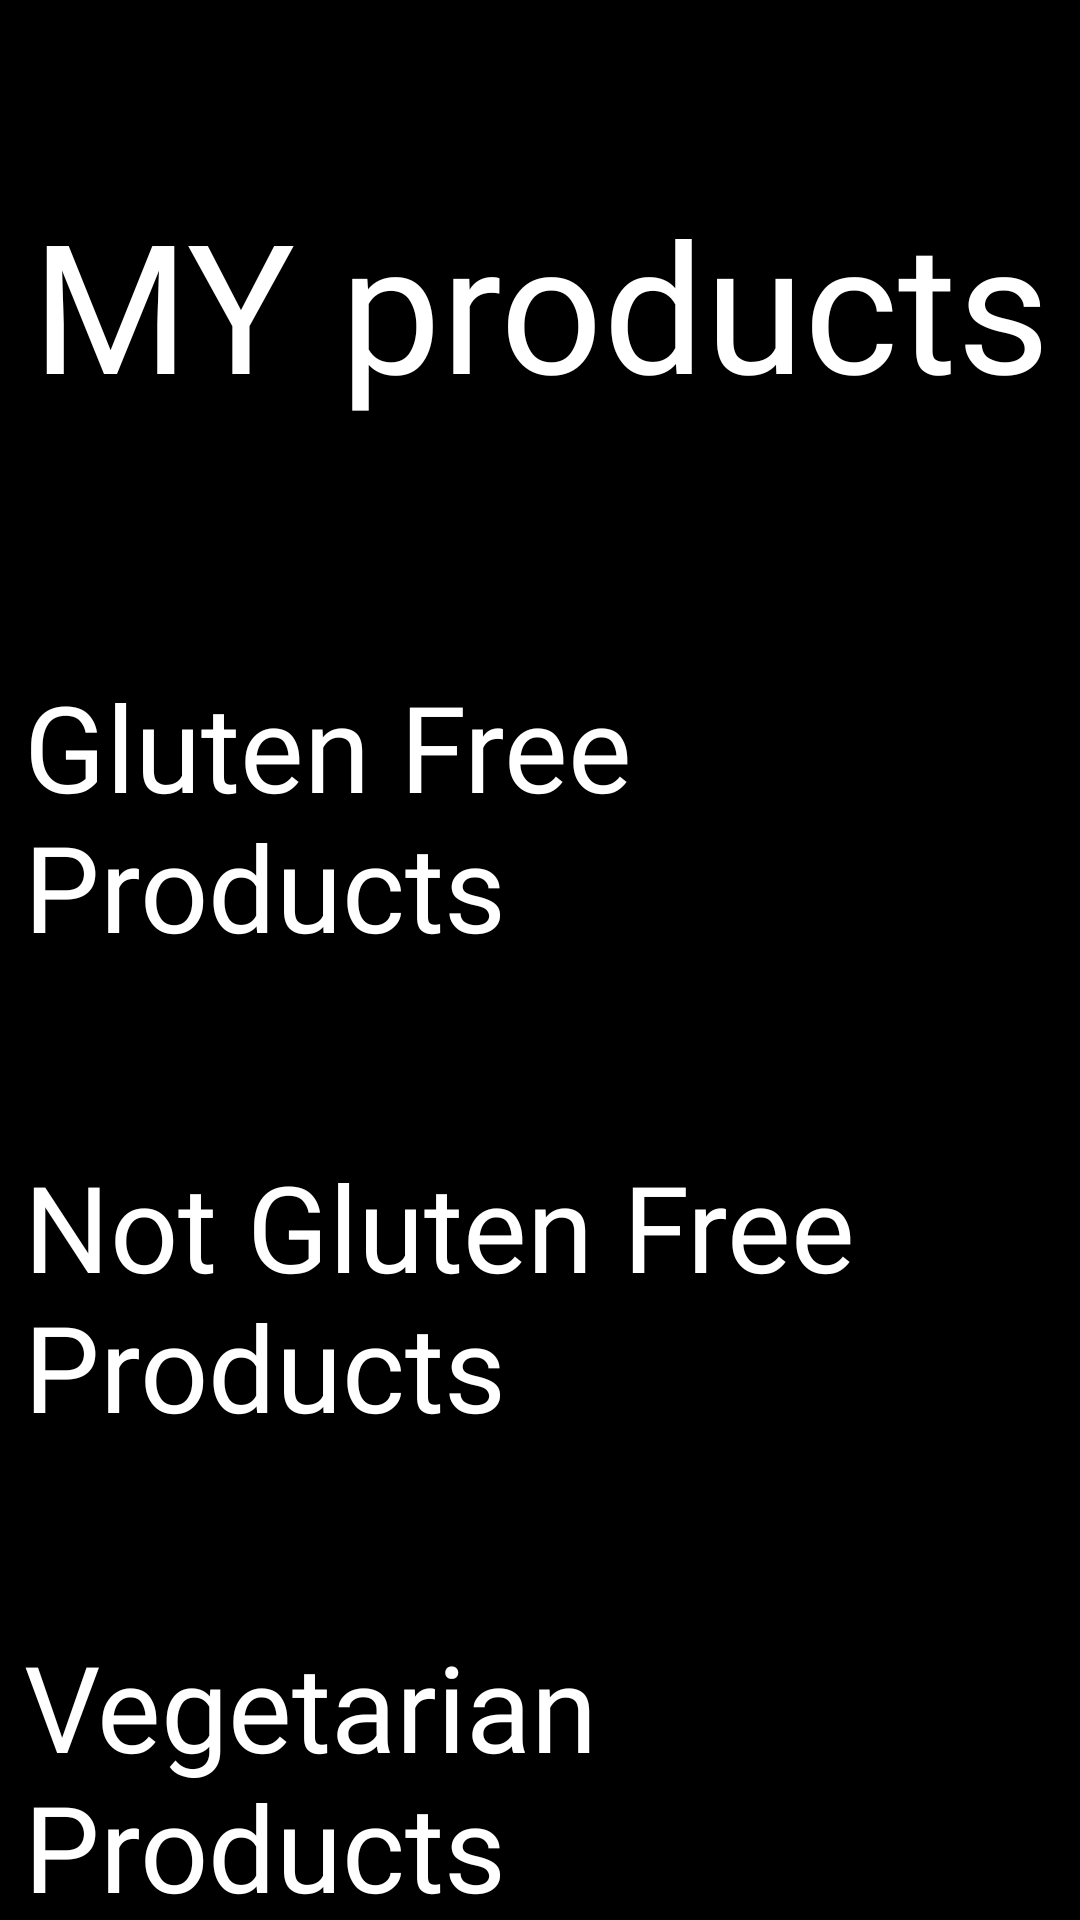

This screen was rendered from an Android layout file. Write that file and the resources it references.
<!-- AndroidManifest.xml: application theme Theme.ML_Kit_Text_Recognition -->
<!-- res/layout/activity_my_products.xml -->
<?xml version="1.0" encoding="utf-8"?>
<layout xmlns:android="http://schemas.android.com/apk/res/android"
    xmlns:app="http://schemas.android.com/apk/res-auto"
    xmlns:tools="http://schemas.android.com/tools">
    <androidx.constraintlayout.widget.ConstraintLayout
        android:layout_width="match_parent"
        android:layout_height="match_parent"
        tools:context=".myProducts"
        android:gravity="center"
        android:orientation="vertical"
        android:padding="8dp"
        android:background="@color/black">

        <TextView
            android:id="@+id/productsTitle"
            android:layout_width="wrap_content"
            android:layout_height="wrap_content"
            android:layout_marginTop="45dp"
            android:fontFamily="@font/pixelcalculation"
            android:text="MY products"
            android:textAlignment="center"
            android:textColor="@color/white"
            android:textSize="60sp"
            app:layout_constraintBottom_toBottomOf="parent"
            app:layout_constraintEnd_toEndOf="parent"
            app:layout_constraintHorizontal_bias="0.501"
            app:layout_constraintStart_toStartOf="parent"
            app:layout_constraintTop_toTopOf="parent"
            app:layout_constraintVertical_bias="0.016"
            tools:layout_editor_absoluteX="8dp"
            tools:layout_editor_absoluteY="8dp" />



        <ListView
            android:layout_marginTop="40dp"
            android:id="@+id/glutenFreeList"
            android:layout_width="match_parent"
            android:layout_height="wrap_content"
            app:layout_constraintStart_toStartOf="@+id/glutenFreeTitle"
            app:layout_constraintTop_toBottomOf="@+id/glutenFreeTitle"
            android:visibility="gone"
            android:background="@color/white"
            />

        <ListView
            android:id="@+id/notGlutenFreeList"
            android:layout_width="match_parent"
            android:layout_height="wrap_content"
            app:layout_constraintStart_toStartOf="parent"
            app:layout_constraintTop_toBottomOf="@+id/notGlutenFreeTitle"
            android:visibility="gone"
            android:background="@color/white"
            />


        <ListView
            android:id="@+id/vegetarianList"
            android:layout_width="match_parent"
            android:layout_height="wrap_content"
            app:layout_constraintStart_toStartOf="parent"
            app:layout_constraintTop_toBottomOf="@+id/vegetarianTitle"
            android:visibility="gone"
            android:background="@color/white"
            />

        <TextView
            android:fontFamily="@font/pixelcalculation"
            android:layout_marginTop="60dp"
            android:layout_marginBottom="20dp"
            android:id="@+id/notVegetarianTitle"
            android:layout_width="match_parent"
            android:layout_height="wrap_content"
            android:text="Not Vegetarian Products"
            android:textColor="@color/white"
            android:textSize="40sp"
            app:layout_constraintStart_toStartOf="parent"
            app:layout_constraintTop_toBottomOf="@+id/vegetarianList" />

        <TextView
            android:fontFamily="@font/pixelcalculation"
            android:layout_marginTop="60dp"
            android:layout_marginBottom="20dp"
            android:id="@+id/vegetarianTitle"
            android:layout_width="match_parent"
            android:layout_height="wrap_content"
            android:text="Vegetarian Products"
            app:layout_constraintStart_toStartOf="parent"
            app:layout_constraintTop_toBottomOf="@+id/notGlutenFreeList"
            android:textColor="@color/white"
            android:textSize="40sp"
            />

        <TextView
            android:fontFamily="@font/pixelcalculation"
            android:layout_marginTop="60dp"
            android:layout_marginBottom="20dp"
            android:id="@+id/glutenFreeTitle"
            android:layout_width="match_parent"
            android:layout_height="wrap_content"
            android:text="Gluten Free Products"
            app:layout_constraintBottom_toBottomOf="parent"
            app:layout_constraintEnd_toEndOf="parent"
            app:layout_constraintStart_toStartOf="parent"
            app:layout_constraintTop_toBottomOf="@+id/productsTitle"
            app:layout_constraintVertical_bias="0.068"
            android:textColor="@color/white"
            android:textSize="40sp"
            />

        <TextView
            android:fontFamily="@font/pixelcalculation"
            android:layout_marginTop="60dp"
            android:layout_marginBottom="20dp"
            android:id="@+id/notGlutenFreeTitle"
            android:layout_width="match_parent"
            android:layout_height="wrap_content"
            android:text="Not Gluten Free Products"
            app:layout_constraintStart_toStartOf="parent"
            app:layout_constraintTop_toBottomOf="@+id/glutenFreeList"
            android:textColor="@color/white"
            android:textSize="40sp"/>

        <ListView
            android:id="@+id/notVegetarianList"
            android:layout_width="match_parent"
            android:layout_height="wrap_content"
            android:background="@color/white"
            android:backgroundTint="@color/white"
            app:layout_constraintStart_toStartOf="parent"
            android:visibility="gone"
            app:layout_constraintTop_toBottomOf="@+id/notVegetarianTitle" />

    </androidx.constraintlayout.widget.ConstraintLayout>
</layout>
<!-- resources referenced by this layout -->
<resources>
  <color name="black">#FF000000</color>
  <color name="white">#FFFFFFFF</color>
  <style name="Theme.ML_Kit_Text_Recognition" parent="Theme.AppCompat.DayNight.NoActionBar">
          
          <item name="colorPrimary">@color/purple_500</item>
          <item name="colorPrimaryVariant">@color/purple_700</item>
          <item name="colorOnPrimary">@color/white</item>
          
          <item name="colorSecondary">@color/teal_200</item>
          <item name="colorSecondaryVariant">@color/teal_700</item>
          <item name="colorOnSecondary">@color/black</item>
          
          <item name="android:statusBarColor" tools:targetApi="l">?attr/colorPrimaryVariant</item>
          
      </style>
  <color name="purple_500">#FF6200EE</color>
  <color name="purple_700">#FF3700B3</color>
  <color name="teal_200">#FF03DAC5</color>
  <color name="teal_700">#FF018786</color>
</resources>
